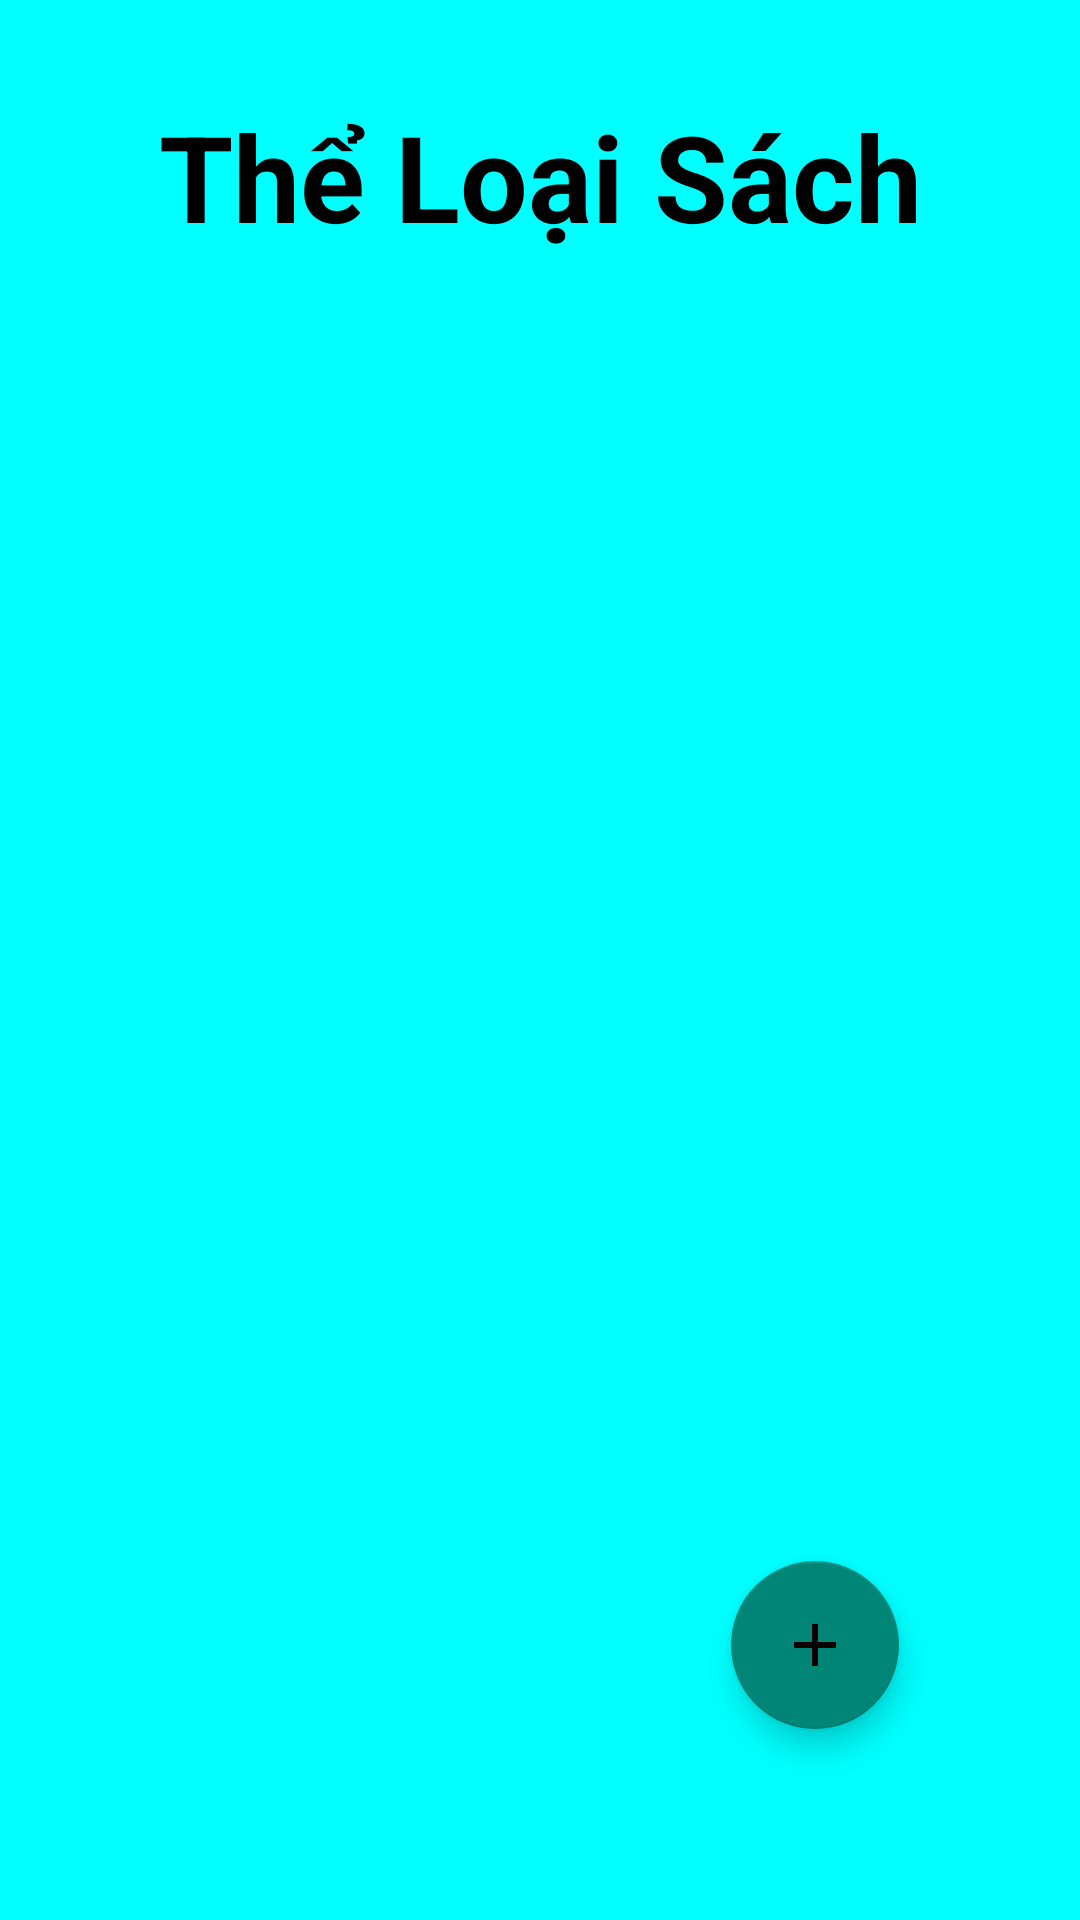

This screen was rendered from an Android layout file. Write that file and the resources it references.
<!-- AndroidManifest.xml: application theme Theme.QuanLiThuVien -->
<!-- res/layout/theloai_list_activity.xml -->
<?xml version="1.0" encoding="utf-8"?>
<androidx.constraintlayout.widget.ConstraintLayout xmlns:android="http://schemas.android.com/apk/res/android"
    xmlns:app="http://schemas.android.com/apk/res-auto"
    xmlns:tools="http://schemas.android.com/tools"
    android:layout_width="match_parent"
    android:layout_height="match_parent"
    android:background="#00FFFF"
    android:id="@+id/recyclerView_danhsach_theloai"
    tools:context=".giaodien.TheLoai.DanhSachLoaiSach">

    <TextView
        android:id="@+id/textView"
        android:layout_width="wrap_content"
        android:layout_height="wrap_content"
        android:layout_marginTop="32dp"
        android:text="Thể Loại Sách"
        android:textColor="@color/black"
        android:textSize="40dp"
        android:textStyle="bold"
        app:layout_constraintEnd_toEndOf="parent"
        app:layout_constraintStart_toStartOf="parent"
        app:layout_constraintTop_toTopOf="parent" />

    <androidx.recyclerview.widget.RecyclerView
        android:id="@+id/recyclerView_loaisach"
        android:layout_width="407dp"
        android:layout_height="440dp"
        app:layout_constraintBottom_toBottomOf="parent"
        app:layout_constraintEnd_toEndOf="parent"
        app:layout_constraintHorizontal_bias="0.0"
        app:layout_constraintStart_toStartOf="parent"
        app:layout_constraintTop_toTopOf="parent"
        app:layout_constraintVertical_bias="0.411" />

    <com.google.android.material.floatingactionbutton.FloatingActionButton
        android:id="@+id/floatingActionButton_them_loai_sach"
        android:layout_width="wrap_content"
        android:layout_height="wrap_content"
        android:clickable="true"
        android:focusable="true"

        android:src="@drawable/ic_baseline_add_24"
        app:layout_constraintBottom_toBottomOf="parent"
        app:layout_constraintEnd_toEndOf="parent"
        app:layout_constraintHorizontal_bias="0.802"
        app:layout_constraintStart_toStartOf="parent"
        app:layout_constraintTop_toTopOf="parent"
        app:layout_constraintVertical_bias="0.891" />

</androidx.constraintlayout.widget.ConstraintLayout>
<!-- resources referenced by this layout -->
<resources>
  <!-- drawable ic_baseline_add_24 (drawable-v24) -->
  <vector android:height="90dp" android:tint="#090101"
      android:viewportHeight="24" android:viewportWidth="24"
      android:width="90dp" xmlns:android="http://schemas.android.com/apk/res/android">
      <path android:fillColor="@android:color/white" android:pathData="M19,13h-6v6h-2v-6H5v-2h6V5h2v6h6v2z"/>
  </vector>
  <style name="Theme.QuanLiThuVien" parent="Theme.AppCompat.Light.DarkActionBar">
          
          <item name="colorPrimary">@color/purple_500</item>
          <item name="colorPrimaryVariant">@color/purple_700</item>
          <item name="colorOnPrimary">@color/white</item>
          
          <item name="colorSecondary">@color/teal_200</item>
          <item name="colorSecondaryVariant">@color/teal_700</item>
          <item name="colorOnSecondary">@color/black</item>
          
          <item name="android:statusBarColor" tools:targetApi="l">?attr/colorPrimaryVariant</item>
          
      </style>
  <!-- not gathered from this repository: default colours our renderer supplied (Android Studio template values) -->
  <color name="purple_500">#FF6200EE</color>
  <color name="purple_700">#FF3700B3</color>
  <color name="teal_200">#FF03DAC5</color>
  <color name="teal_700">#FF018786</color>
  <color name="black">#FF000000</color>
  <color name="white">#FFFFFFFF</color>
</resources>
